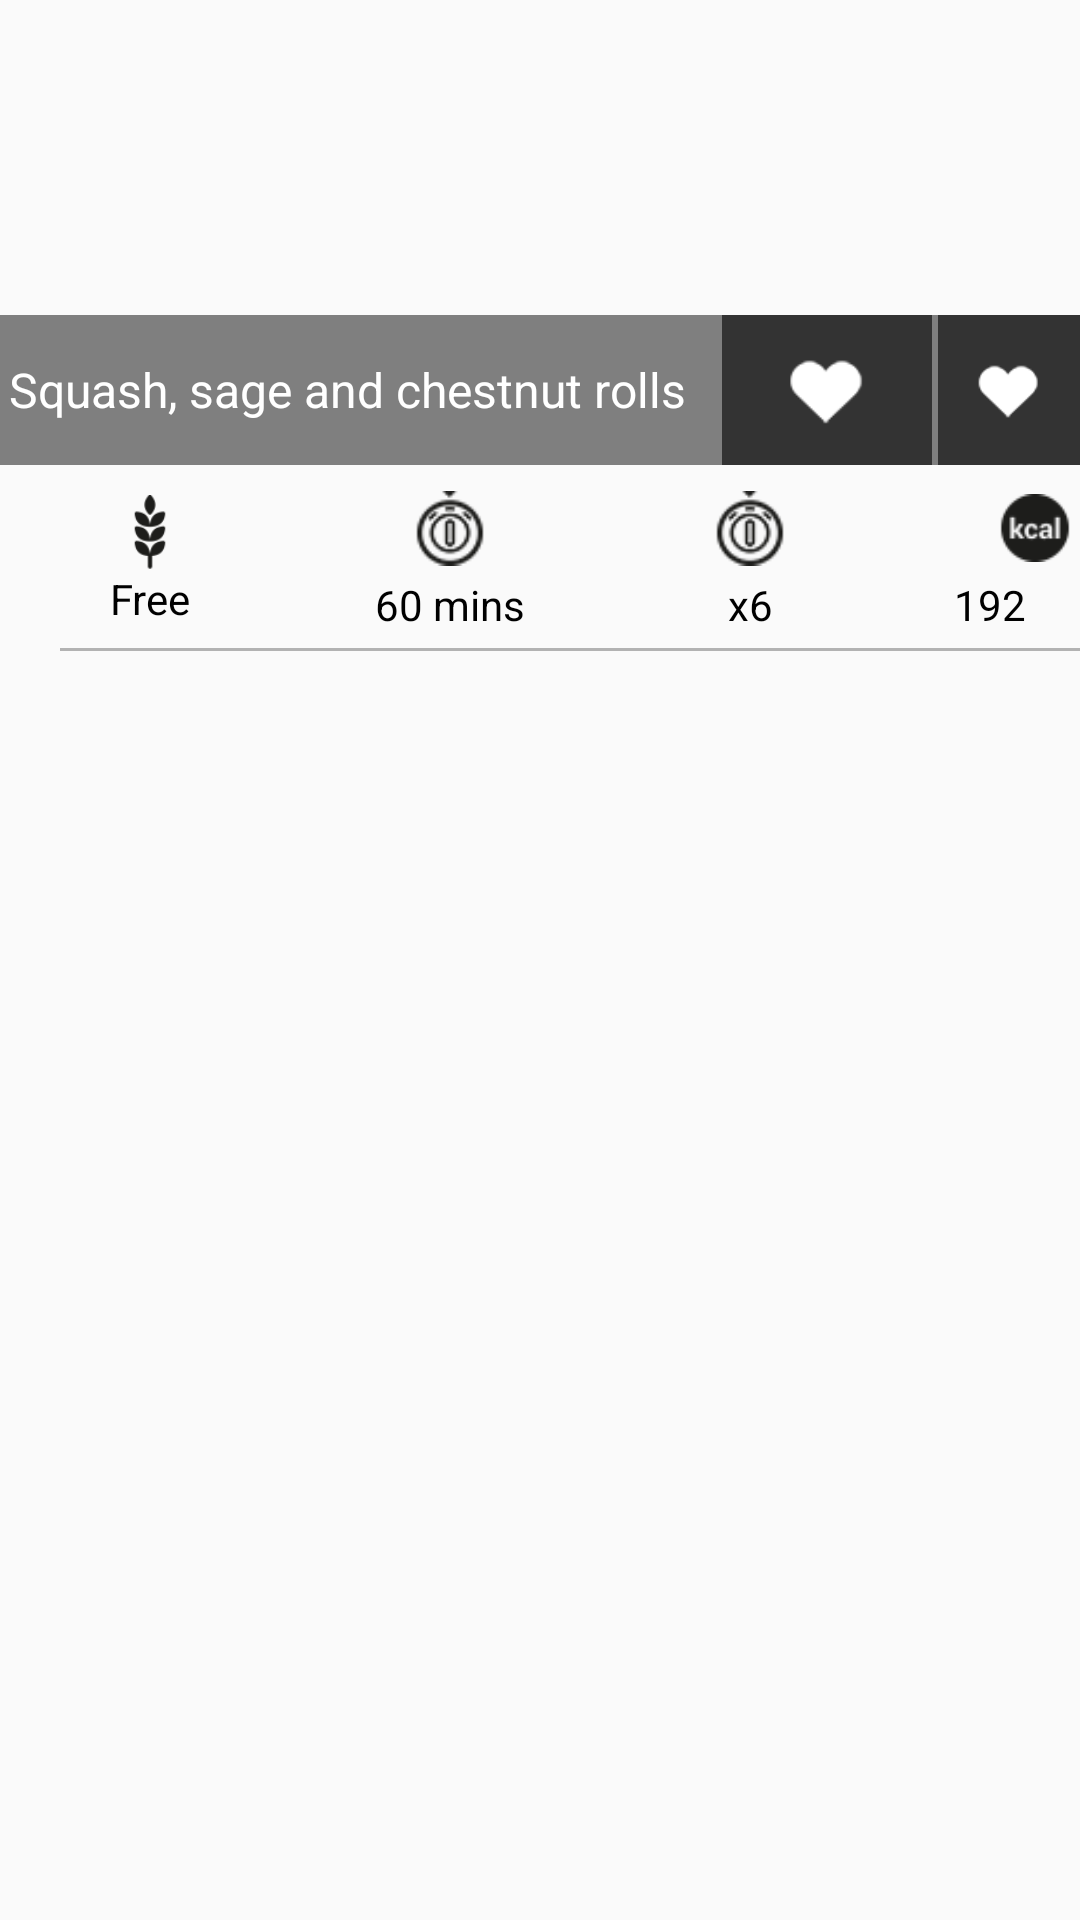

Here is an Android app screen rendered from its layout file. Give the layout XML and the strings, colors and styles it references.
<!-- AndroidManifest.xml: application theme AppTheme -->
<!-- res/layout/recipe_header.xml -->
<?xml version="1.0" encoding="utf-8"?>
<LinearLayout xmlns:android="http://schemas.android.com/apk/res/android"
    xmlns:app="http://schemas.android.com/apk/res-auto"
    android:orientation="vertical"
    android:layout_width="match_parent"
    android:layout_height="match_parent">

    <LinearLayout
        android:orientation="vertical"
        android:layout_width="match_parent"
        android:layout_height="100dp"
        android:layout_marginTop="5dp"></LinearLayout>

    <LinearLayout
        android:orientation="vertical"
        android:layout_width="match_parent"
        android:layout_height="50dp">

        <LinearLayout
            android:orientation="horizontal"
            android:layout_width="wrap_content"
            android:layout_height="match_parent"
            android:background="#7f7f7f">

            <LinearLayout
                android:orientation="vertical"
                android:layout_width="match_parent"
                android:layout_height="match_parent">

                <TextView
                    android:layout_width="match_parent"
                    android:layout_height="match_parent"
                    android:id="@+id/textView10"
                    android:text="Squash, sage and chestnut rolls   "
                    android:textColor="#ffffff"
                    android:textSize="16sp"
                    android:paddingLeft="3dp"
                    android:gravity="center_vertical" />
            </LinearLayout>

            <LinearLayout
                android:orientation="horizontal"
                android:layout_width="match_parent"
                android:layout_height="match_parent">

                <ImageView
                    android:layout_width="70dp"
                    android:layout_height="wrap_content"
                    app:srcCompat="@drawable/fav"
                    android:id="@+id/imageView8"
                    android:background="#333333"
                    android:src="@drawable/fav" />
            </LinearLayout>

            <LinearLayout
                android:orientation="horizontal"
                android:layout_width="match_parent"
                android:layout_height="match_parent">

                <ImageView
                    android:layout_width="70dp"
                    android:layout_height="match_parent"
                    app:srcCompat="@drawable/fav"
                    android:id="@+id/imageView9"
                    android:layout_weight="1"
                    android:layout_marginLeft="2dp"
                    android:background="#333333"
                    android:src="@drawable/fav" />
            </LinearLayout>

        </LinearLayout>

    </LinearLayout>

    <LinearLayout
        android:orientation="vertical"
        android:layout_width="match_parent"
        android:layout_height="wrap_content"
        android:layout_marginTop="5dp">

        <LinearLayout
            android:orientation="horizontal"
            android:layout_width="match_parent"
            android:layout_height="wrap_content">

            <LinearLayout
                android:orientation="vertical"
                android:layout_width="wrap_content"
                android:layout_height="wrap_content"
                android:layout_marginTop="5dp">

                <ImageView
                    android:layout_height="wrap_content"
                    android:id="@+id/imageView10"
                    android:adjustViewBounds="true"
                    android:layout_width="100dp"
                    android:src="@drawable/gluten_black3" />

                <TextView
                    android:layout_width="match_parent"
                    android:layout_height="wrap_content"
                    android:id="@+id/textView11"
                    android:gravity="center_vertical|center_horizontal"
                    android:text="Free"
                    android:textColor="#000" />
            </LinearLayout>

            <LinearLayout
                android:orientation="vertical"
                android:layout_width="wrap_content"
                android:layout_height="wrap_content">

                <ImageView
                    android:layout_width="100dp"
                    android:layout_height="wrap_content"
                    android:id="@+id/imageView11"
                    android:src="@drawable/cook_black" />

                <TextView
                    android:text="60 mins"
                    android:layout_width="match_parent"
                    android:layout_height="wrap_content"
                    android:id="@+id/textView12"
                    android:textColor="#000"
                    android:gravity="center_vertical|center_horizontal" />
            </LinearLayout>

            <LinearLayout
                android:orientation="vertical"
                android:layout_width="wrap_content"
                android:layout_height="wrap_content">

                <ImageView
                    android:layout_width="100dp"
                    android:layout_height="wrap_content"
                    android:id="@+id/imageView12"
                    android:src="@drawable/cook_black" />

                <TextView
                    android:text="x6"
                    android:layout_width="match_parent"
                    android:layout_height="wrap_content"
                    android:id="@+id/textView13"
                    android:textColor="#000"
                    android:gravity="center_vertical|center_horizontal" />
            </LinearLayout>

            <LinearLayout
                android:orientation="vertical"
                android:layout_width="match_parent"
                android:layout_height="wrap_content">

                <ImageView
                    android:layout_width="90dp"
                    android:layout_height="wrap_content"
                    android:id="@+id/imageView13"
                    android:src="@drawable/calorires_black" />

                <TextView
                    android:text="192"
                    android:layout_width="match_parent"
                    android:layout_height="wrap_content"
                    android:id="@+id/textView14"
                    android:gravity="center_vertical|center_horizontal"
                    android:textColor="#000" />
            </LinearLayout>
        </LinearLayout>
    </LinearLayout>

    <LinearLayout
        android:orientation="vertical"
        android:layout_width="match_parent"
        android:layout_height="1dp"
        android:layout_marginTop="5dp"
        android:layout_marginBottom="5dp"
        android:background="#b2b2b2"
        android:layout_marginLeft="20dp"></LinearLayout>

    <ListView
        android:layout_width="match_parent"
        android:layout_height="match_parent"
        android:id="@+id/recipe_list" />

</LinearLayout>
<!-- resources referenced by this layout -->
<resources>
  <!-- drawable calorires_black: png bitmap (drawable, 31839 bytes) -->
  <!-- drawable cook_black: png bitmap (drawable, 30951 bytes) -->
  <!-- drawable fav: png bitmap (drawable, 45892 bytes) -->
  <!-- drawable gluten_black3: png bitmap (drawable, 81033 bytes) -->
  <style name="AppTheme" parent="Theme.AppCompat.Light.DarkActionBar">
          
          <item name="colorPrimary">@color/colorPrimary</item>
          <item name="colorPrimaryDark">@color/colorPrimaryDark</item>
          <item name="colorAccent">#f2ea2f</item>
      </style>
  <color name="colorPrimary">#3F51B5</color>
  <color name="colorPrimaryDark">#303F9F</color>
</resources>
